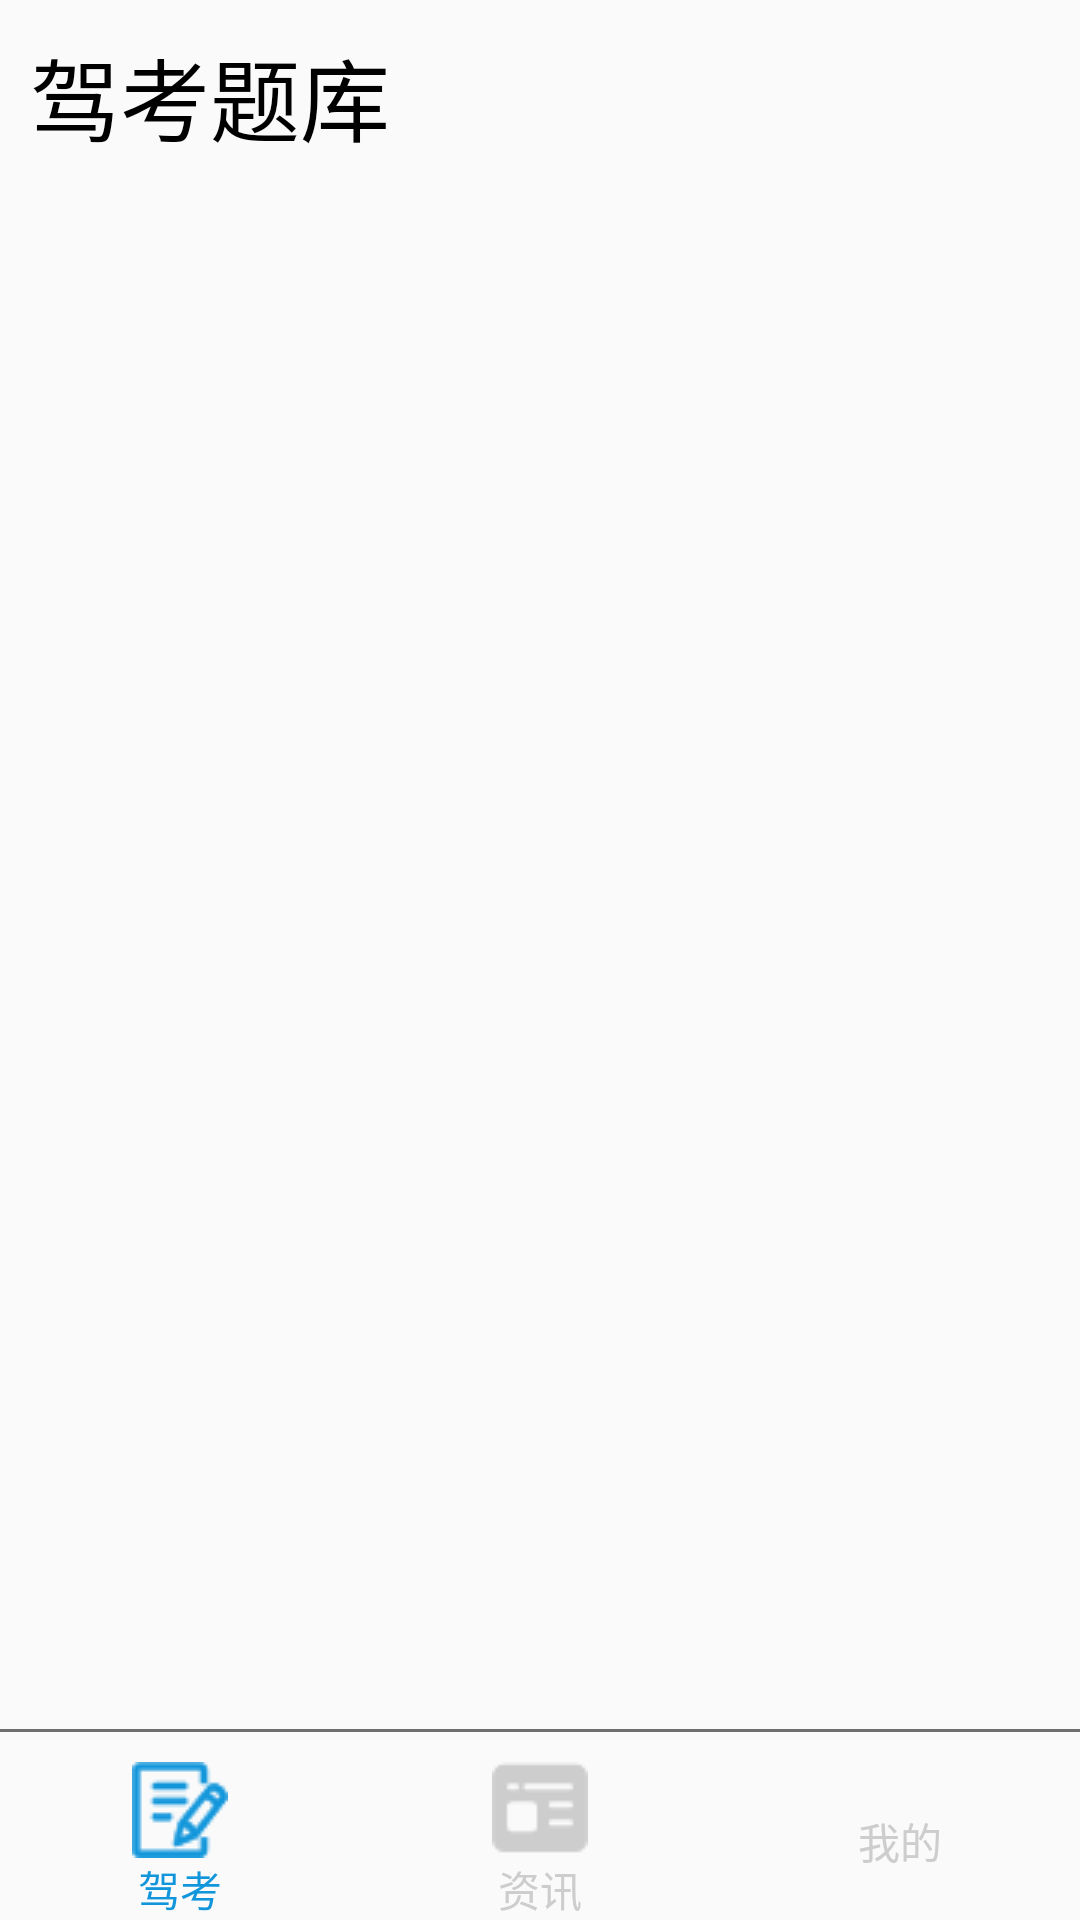

Here is an Android app screen rendered from its layout file. Give the layout XML and the strings, colors and styles it references.
<!-- AndroidManifest.xml: application theme AppTheme -->
<!-- res/layout/activity_main.xml -->
<?xml version="1.0" encoding="utf-8"?>
<LinearLayout xmlns:android="http://schemas.android.com/apk/res/android"
    xmlns:app="http://schemas.android.com/apk/res-auto"
    xmlns:tools="http://schemas.android.com/tools"
    android:layout_width="match_parent"
    android:layout_height="match_parent"
    android:orientation="vertical"
    tools:context=".MainActivity">

    <LinearLayout
        android:layout_width="match_parent"
        android:layout_height="wrap_content">
        <TextView
            android:text="驾考题库"
            android:textColor="#000000"
            android:textSize="30dp"
            android:layout_marginTop="10dp"
            android:layout_marginLeft="10dp"
            android:layout_width="wrap_content"
            android:layout_height="wrap_content"></TextView>
    </LinearLayout>

    <LinearLayout
        android:layout_width="fill_parent"
        android:layout_height="fill_parent"
        android:orientation="vertical">

        <LinearLayout
            android:id="@+id/content"
            android:layout_width="fill_parent"
            android:layout_height="0dp"
            android:layout_weight="1"
            android:orientation="vertical">
            <androidx.viewpager.widget.ViewPager
                android:layout_width="match_parent"
                android:id="@+id/viewpager"
                android:layout_height="match_parent"></androidx.viewpager.widget.ViewPager>

    </LinearLayout>

    <LinearLayout
        android:layout_width="fill_parent"
        android:layout_height="wrap_content"
        android:gravity="bottom"
        android:orientation="vertical">
        <LinearLayout
            android:layout_width="match_parent"
            android:background="#6E6E6E"
            android:layout_height="1dp"></LinearLayout>
        <LinearLayout
            android:layout_width="fill_parent"
            android:layout_height="0dp"
            android:layout_weight="1"
            android:orientation="vertical">
            <RadioGroup
                android:layout_marginTop="10dp"
                android:layout_width="match_parent"
                android:orientation="horizontal"
                android:id="@+id/rg"
                android:layout_height="wrap_content">
                <RadioButton
                    android:id="@+id/rb_jiakao"
                    android:layout_width="0dp"
                    android:drawableTop="@drawable/jiakaoselector"
                    android:textColor="@drawable/textselector"
                    android:layout_weight="1"
                    android:checked="true"
                    android:layout_gravity="center"
                    android:gravity="center"
                    android:button="@null"
                    android:text="驾考"
                    android:layout_height="wrap_content"></RadioButton>
                <RadioButton
                    android:id="@+id/rb_zixun"
                    android:layout_width="0dp"
                    android:drawableTop="@drawable/zixunselector"
                    android:layout_weight="1"
                    android:textColor="@drawable/textselector"
                    android:layout_gravity="center"
                    android:gravity="center"
                    android:button="@null"
                    android:text="资讯"
                    android:layout_height="wrap_content"></RadioButton>

                <RadioButton
                    android:id="@+id/rb_me"
                    android:drawableTop="@drawable/meselector"
                    android:layout_width="0dp"
                    android:layout_height="match_parent"
                    android:layout_gravity="center"
                    android:textColor="@drawable/textselector"
                    android:layout_weight="1"
                    android:button="@null"
                    android:gravity="center"
                    android:text="我的"></RadioButton>

            </RadioGroup>


        </LinearLayout>
    </LinearLayout>
</LinearLayout>








</LinearLayout>
<!-- resources referenced by this layout -->
<resources>
  <!-- drawable jiakaoselector (drawable) -->
  <?xml version="1.0" encoding="utf-8"?>
  <selector xmlns:android="http://schemas.android.com/apk/res/android">
      <item android:drawable="@drawable/jiakao1" android:state_checked="true"></item>
      <item android:state_checked="false" android:drawable="@drawable/jiakao2"></item>
  </selector>
  <!-- drawable meselector (drawable) -->
  <?xml version="1.0" encoding="utf-8"?>
  <selector xmlns:android="http://schemas.android.com/apk/res/android">
  <item android:drawable="@drawable/me1" android:state_checked="true"></item>
      <item android:state_checked="false" android:drawable="@drawable/me2"></item>
  </selector>
  <!-- drawable textselector (drawable) -->
  <?xml version="1.0" encoding="utf-8"?>
  <selector xmlns:android="http://schemas.android.com/apk/res/android">
      <item android:state_checked="true" android:color="#1296db"></item>
      <item android:state_checked="false" android:color="#cdcdcd"></item>
  </selector>
  <!-- drawable zixunselector (drawable) -->
  <?xml version="1.0" encoding="utf-8"?>
  <selector xmlns:android="http://schemas.android.com/apk/res/android">
  <item android:drawable="@drawable/zixun1" android:state_checked="true"></item>
      <item android:state_checked="false" android:drawable="@drawable/zixun2"></item>
  </selector>
  <style name="AppTheme" parent="Theme.AppCompat.Light.NoActionBar">
          
          <item name="colorPrimary">@color/colorPrimary</item>
          <item name="colorPrimaryDark">@color/colorPrimaryDark</item>
          <item name="colorAccent">@color/colorAccent</item>
          <item name="android:windowNoTitle">true</item>
  
  
      </style>
  <!-- drawable jiakao1: png bitmap (drawable-v24, 1349 bytes) -->
  <!-- drawable jiakao2: png bitmap (drawable, 1234 bytes) -->
  <!-- drawable me2: png bitmap (drawable-v24, 1161 bytes) -->
  <!-- drawable zixun1: png bitmap (drawable, 636 bytes) -->
  <!-- drawable zixun2: png bitmap (drawable-v24, 605 bytes) -->
  <!-- not gathered from this repository: default colours our renderer supplied (Android Studio template values) -->
  <color name="colorPrimary">#FF6200EE</color>
  <color name="colorPrimaryDark">#FF3700B3</color>
  <color name="colorAccent">#FF03DAC5</color>
</resources>
